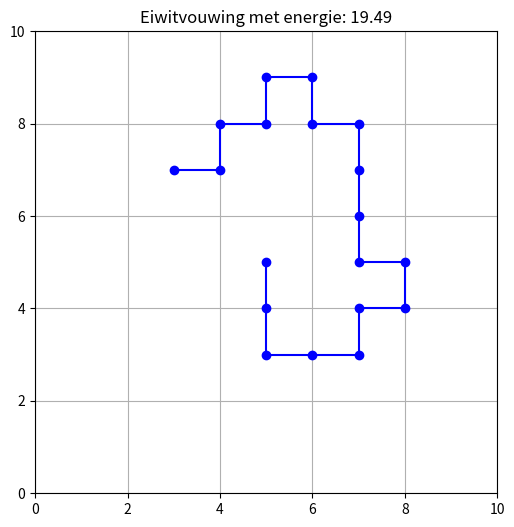

Here is the Python script that generated this plot:
import numpy as np
import random
import matplotlib.pyplot as plt

# Eiwitsequentie
sequentie = "HHPHHHPHPHHPHHPHPPH"

# Dimensies van de ruimte voor vouwen (2D grid)
grid_size = 10

# Functie om de energie van een specifieke configuratie te berekenen
def bereken_energie(coordinates, sequentie):
    energie = 0
    for i in range(len(sequentie)):
        for j in range(i+1, len(sequentie)):
            # Afstand tussen twee punten
            x1, y1 = coordinates[i]
            x2, y2 = coordinates[j]
            afstand = np.sqrt((x2 - x1)**2 + (y2 - y1)**2)
            
            # Als beide H zijn, telt dat als een positieve interactie
            if sequentie[i] == 'H' and sequentie[j] == 'H':
                energie += 1 / afstand  # Positieve interactie, de energie wordt lager als ze dichterbij zijn
            # Coils (P) interactie wordt als een negatieve energie beschouwd
            if sequentie[i] == 'P' and sequentie[j] == 'P':
                energie -= 1 / afstand  # Negatieve interactie voor coils
    return energie

# Functie om de eiwitstructuur te vouwen in 2D
def vouw_eiwit(sequentie):
    # Begin met een willekeurige plaatsing van de eiwitsequentie in het 2D-vlak
    coordinates = [(grid_size//2, grid_size//2)]  # Begin met het plaatsen van het eerste aminozuur in het midden
    richting = [(1, 0), (0, 1), (-1, 0), (0, -1)]  # Vier mogelijke richtingen om te bewegen
    
    # Plaats de aminozuren (H of P) op het grid
    for i in range(1, len(sequentie)):
        last_x, last_y = coordinates[-1]
        random.shuffle(richting)  # Willekeurige richting kiezen
        for dx, dy in richting:
            new_x, new_y = last_x + dx, last_y + dy
            if 0 <= new_x < grid_size and 0 <= new_y < grid_size and (new_x, new_y) not in coordinates:
                coordinates.append((new_x, new_y))
                break

    # Bereken de energie van deze vouw
    energie = bereken_energie(coordinates, sequentie)
    
    return coordinates, energie

# Voer het vouw-algoritme uit en toon de resultaten
coordinates, energie = vouw_eiwit(sequentie)

# Visualiseer de vouw van het eiwit
x_coords, y_coords = zip(*coordinates)
plt.figure(figsize=(6, 6))
plt.plot(x_coords, y_coords, marker='o', linestyle='-', color='b')
plt.title(f"Eiwitvouwing met energie: {energie:.2f}")
plt.xlim(0, grid_size)
plt.ylim(0, grid_size)
plt.gca().set_aspect('equal', adjustable='box')
plt.grid(True)
plt.show()

print(f"Energie van de vouw: {energie}")